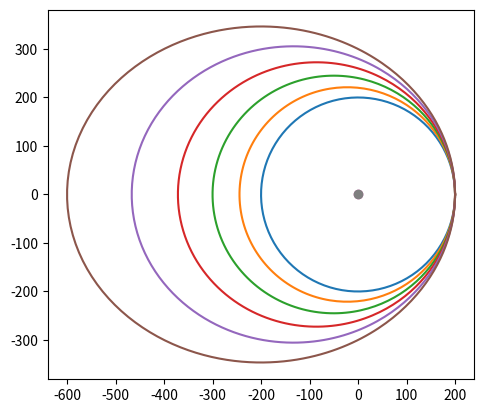

Recreate this plot in Python. (Note: this script raises an exception after producing the figure.)
# Configure Jupyter so figures appear in the notebook
%matplotlib inline

# Configure Jupyter to display the assigned value after an assignment
%config InteractiveShell.ast_node_interactivity='last_expr_or_assign'

# import modsim and install if necessary
try:
    from modsim import *
except ImportError:
    print("Download modsim from the course repository at https://github.com/jeffwalton/AE470")

import numpy as np
import pandas as pd
import matplotlib.pyplot as plt


r_min = 200 # km
theta_array = np.linspace(0, 2*np.pi, 200)
e_array = np.linspace(0, 0.5, 6)

for e in e_array:
    p = r_min*(1+e)
    one_orbit = pd.DataFrame(columns=['r', 'x', 'y'], index=theta_array)
    for theta in theta_array:
        r = p / (1 + e*np.cos(theta))
        one_orbit.loc[theta,'r'] = r
        one_orbit.loc[theta,'x'] = r * np.cos(theta)
        one_orbit.loc[theta,'y'] = r * np.sin(theta)
    plt.plot(one_orbit.x, one_orbit.y, label=f'eccentricity = {e:.2f}')

plt.plot(0,0,0, marker='o')
plt.gca().set_aspect('equal')
decorate(xlabel='x', ylabel='y', title='')



